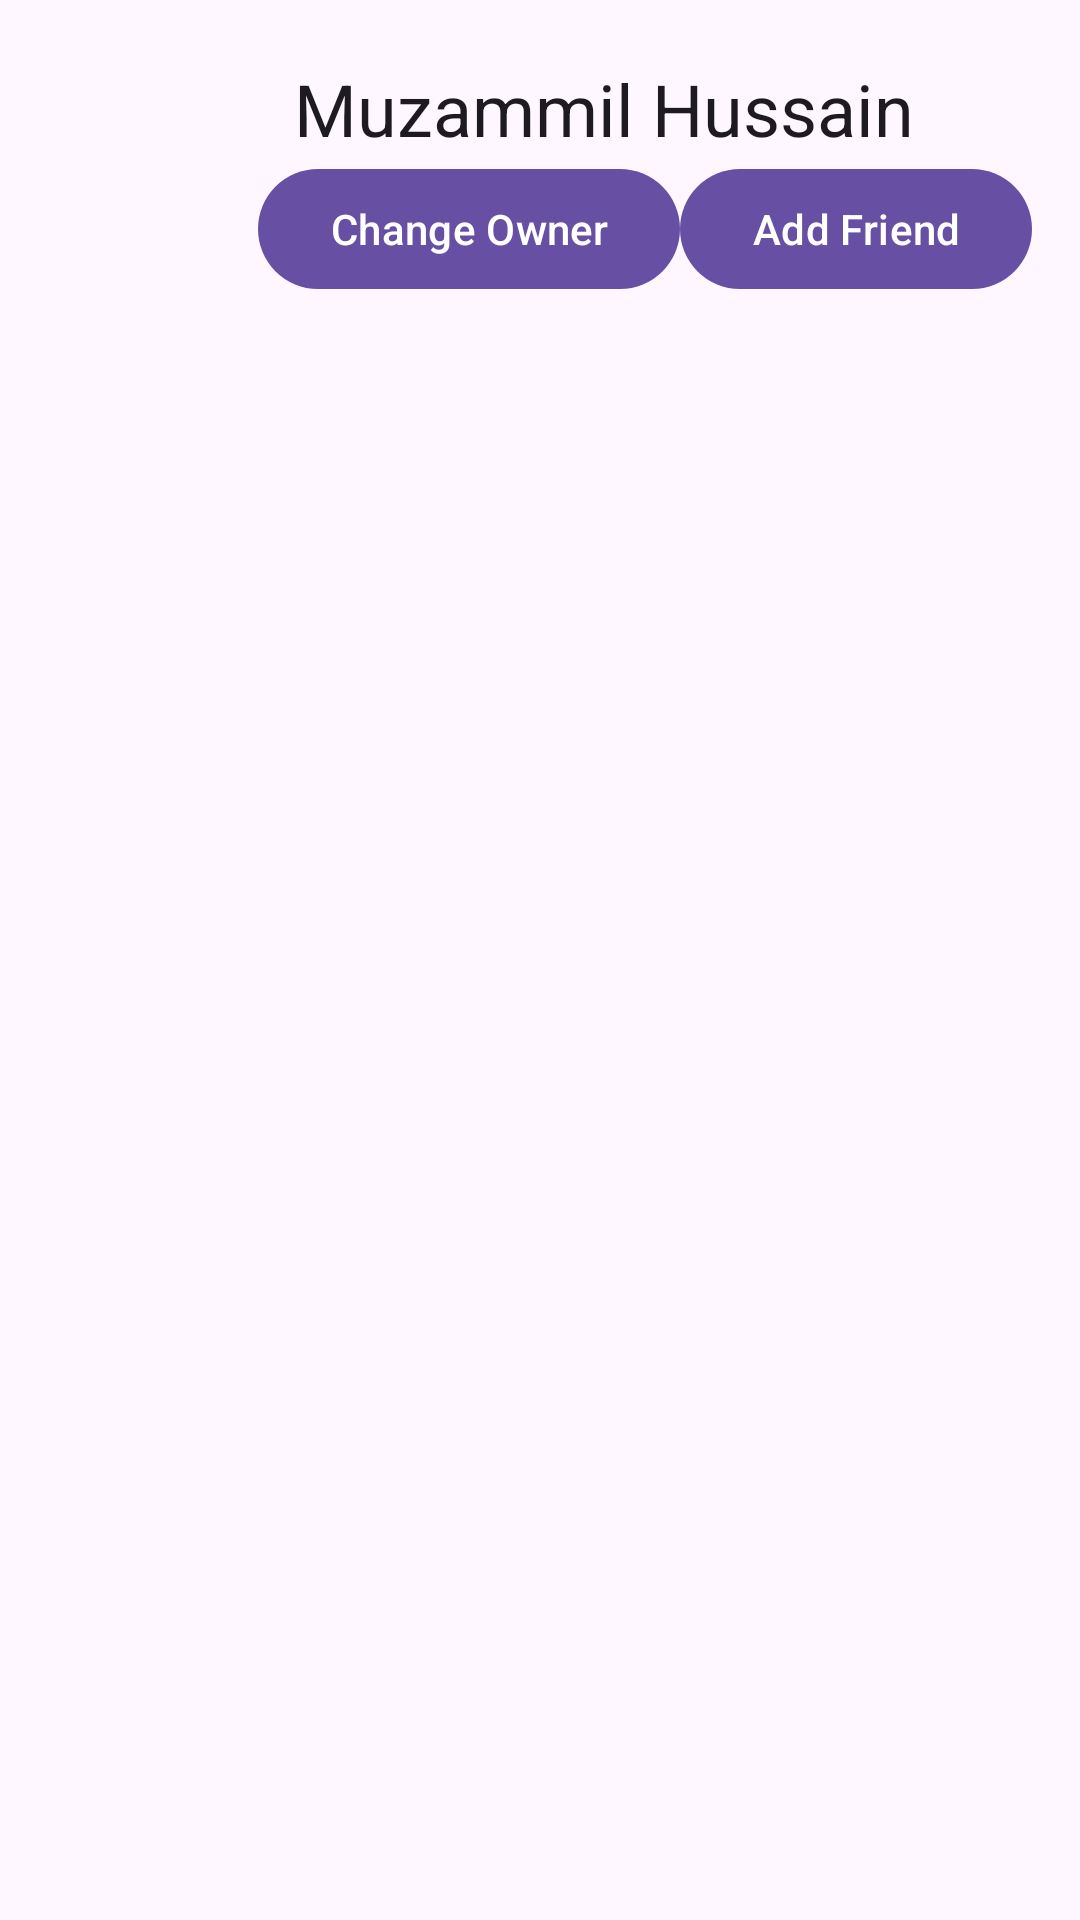

The Android layout XML behind this screen, and the referenced resources:
<!-- AndroidManifest.xml: application theme Theme.Demo -->
<!-- res/layout/fragment_profile.xml -->
<?xml version="1.0" encoding="utf-8"?>
<layout xmlns:android="http://schemas.android.com/apk/res/android"
    xmlns:app="http://schemas.android.com/apk/res-auto"
    xmlns:tools="http://schemas.android.com/tools">

    <data />

    <androidx.constraintlayout.widget.ConstraintLayout
        android:layout_width="match_parent"
        android:layout_height="match_parent"
        android:padding="16dp">


        <androidx.constraintlayout.widget.Guideline
            android:id="@+id/guidelineTop"
            android:layout_width="wrap_content"
            android:layout_height="wrap_content"
            android:orientation="horizontal"
            app:layout_constraintGuide_begin="4dp" />

        <androidx.constraintlayout.widget.Guideline
            android:id="@+id/guidelineBottom"
            android:layout_width="wrap_content"
            android:layout_height="wrap_content"
            android:orientation="horizontal"
            app:layout_constraintGuide_end="4dp" />

        <androidx.constraintlayout.widget.Guideline
            android:id="@+id/guidelineStart"
            android:layout_width="wrap_content"
            android:layout_height="wrap_content"
            android:orientation="vertical"
            app:layout_constraintGuide_begin="4dp" />

        <androidx.constraintlayout.widget.Guideline
            android:id="@+id/guidelineEnd"
            android:layout_width="wrap_content"
            android:layout_height="wrap_content"
            android:orientation="vertical"
            app:layout_constraintGuide_end="4dp" />

        <androidx.constraintlayout.widget.Barrier
            android:id="@+id/barrier"
            android:layout_width="wrap_content"
            android:layout_height="wrap_content"
            app:barrierDirection="bottom"
            app:constraint_referenced_ids="btnChangeProfileData,imageView" />


        <com.google.android.material.imageview.ShapeableImageView
            android:id="@+id/imageView"
            android:layout_width="70dp"
            android:layout_height="70dp"
            app:layout_constraintBottom_toBottomOf="@id/barrier"
            app:layout_constraintStart_toStartOf="@+id/guidelineStart"
            app:layout_constraintTop_toTopOf="@+id/guidelineTop"
            app:shapeAppearance="@style/circleImageView"
            tools:src="@tools:sample/avatars" />

        <TextView
            android:id="@+id/ownerName"
            android:layout_width="0dp"
            android:layout_height="wrap_content"
            android:layout_marginStart="8dp"
            android:text="@string/muzammil_hussain"
            android:textAppearance="@style/TextAppearance.AppCompat.Headline"
            app:layout_constraintEnd_toStartOf="@+id/guidelineEnd"
            app:layout_constraintStart_toEndOf="@+id/imageView"
            app:layout_constraintTop_toTopOf="@+id/guidelineTop"
            tools:text="@tools:sample/full_names" />


        <com.google.android.material.button.MaterialButton
            android:id="@+id/btnChangeProfileData"
            style="@style/ThemeOverlay.Material3.Button.ElevatedButton"
            android:layout_width="wrap_content"
            android:layout_height="wrap_content"
            android:text="@string/change_owner"
            app:layout_constraintEnd_toStartOf="@+id/btnAddNewFriend"
            app:layout_constraintHorizontal_bias="0.5"
            app:layout_constraintStart_toEndOf="@+id/imageView"
            app:layout_constraintTop_toBottomOf="@+id/ownerName" />

        <com.google.android.material.button.MaterialButton
            android:id="@+id/btnAddNewFriend"
            style="@style/ThemeOverlay.Material3.Button.ElevatedButton"
            android:layout_width="wrap_content"
            android:layout_height="wrap_content"
            android:text="@string/add_friend"
            app:layout_constraintEnd_toEndOf="parent"
            app:layout_constraintEnd_toStartOf="@+id/guidelineEnd"
            app:layout_constraintHorizontal_bias="0.5"
            app:layout_constraintStart_toEndOf="@id/btnChangeProfileData"
            app:layout_constraintTop_toBottomOf="@+id/ownerName" />


        <androidx.recyclerview.widget.RecyclerView
            android:id="@+id/recyclerView"
            android:layout_width="0dp"
            android:layout_height="0dp"
            app:layoutManager="androidx.recyclerview.widget.LinearLayoutManager"
            app:layout_constraintBottom_toBottomOf="@id/guidelineBottom"
            app:layout_constraintEnd_toEndOf="@id/guidelineEnd"
            app:layout_constraintStart_toStartOf="@id/guidelineStart"
            app:layout_constraintTop_toBottomOf="@+id/barrier"
            tools:listitem="@layout/item_list" />

    </androidx.constraintlayout.widget.ConstraintLayout>
</layout>
<!-- res/layout/item_list.xml (included above) -->
<?xml version="1.0" encoding="utf-8"?>
<layout xmlns:android="http://schemas.android.com/apk/res/android"
    xmlns:app="http://schemas.android.com/apk/res-auto"
    xmlns:tools="http://schemas.android.com/tools">

    <data />

    <androidx.constraintlayout.widget.ConstraintLayout
        android:layout_width="match_parent"
        android:layout_height="wrap_content"
        android:padding="6dp">

        <ImageView
            android:id="@+id/userImage"
            android:layout_width="50dp"
            android:layout_height="50dp"
            android:contentDescription="@string/app_name"
            android:src="@drawable/ic_person"
            app:layout_constraintBottom_toBottomOf="parent"
            app:layout_constraintStart_toStartOf="parent"
            app:layout_constraintTop_toTopOf="parent" />

        <com.google.android.material.textview.MaterialTextView
            android:id="@+id/lblFriendName"
            android:layout_width="wrap_content"
            android:layout_height="wrap_content"
            android:layout_margin="6dp"
            android:text="@string/name"
            android:textAppearance="@style/TextAppearance.AppCompat.Large"
            android:textStyle="bold"
            app:layout_constraintBaseline_toBaselineOf="@+id/friendName"
            app:layout_constraintEnd_toStartOf="@+id/friendName"
            app:layout_constraintHorizontal_chainStyle="spread_inside"
            app:layout_constraintStart_toEndOf="@+id/userImage" />

        <com.google.android.material.textview.MaterialTextView
            android:id="@+id/lblFriendAge"
            android:layout_width="wrap_content"
            android:layout_height="wrap_content"
            android:layout_margin="6dp"
            android:text="@string/age"
            android:textAppearance="@style/TextAppearance.AppCompat.Medium"
            android:textStyle="bold"
            app:layout_constraintBaseline_toBaselineOf="@+id/friendAge"
            app:layout_constraintEnd_toStartOf="@+id/friendAge"
            app:layout_constraintHorizontal_bias="0.5"
            app:layout_constraintHorizontal_chainStyle="spread_inside"
            app:layout_constraintStart_toEndOf="@+id/userImage" />

        <com.google.android.material.textview.MaterialTextView
            android:id="@+id/friendName"
            android:layout_width="0dp"
            android:layout_height="wrap_content"
            android:ellipsize="end"
            android:lines="1"
            android:textAppearance="@style/TextAppearance.AppCompat.Medium"
            app:layout_constraintBottom_toTopOf="@+id/friendAge"
            app:layout_constraintEnd_toStartOf="@+id/ivDelete"
            app:layout_constraintStart_toEndOf="@+id/lblFriendName"
            app:layout_constraintTop_toTopOf="parent"
            tools:text="@tools:sample/full_names" />

        <com.google.android.material.textview.MaterialTextView
            android:id="@+id/friendAge"
            android:layout_width="0dp"
            android:layout_height="wrap_content"
            android:ellipsize="end"
            android:lines="1"
            android:textAppearance="@style/TextAppearance.AppCompat.Medium"
            app:layout_constraintBottom_toBottomOf="parent"
            app:layout_constraintEnd_toStartOf="@+id/ivDelete"
            app:layout_constraintStart_toEndOf="@+id/lblFriendAge"
            app:layout_constraintTop_toBottomOf="@+id/friendName"
            tools:text="@tools:sample/full_names" />

        <ImageView
            android:id="@+id/ivDelete"
            android:layout_width="wrap_content"
            android:layout_height="wrap_content"
            android:src="@drawable/ic_delete"
            android:importantForAccessibility="no"
            app:layout_constraintBottom_toBottomOf="parent"
            app:layout_constraintEnd_toEndOf="parent"
            app:layout_constraintTop_toTopOf="parent" />

    </androidx.constraintlayout.widget.ConstraintLayout>
</layout>
<!-- resources referenced by this layout -->
<resources>
  <string name="add_friend">Add Friend</string>
  <string name="age">Age:</string>
  <string name="app_name">Demo App</string>
  <string name="change_owner">Change Owner</string>
  <string name="muzammil_hussain">Muzammil Hussain</string>
  <string name="name">Name:</string>
  <style name="circleImageView" parent="">
          <item name="cornerFamily">rounded</item>
          <item name="cornerSize">50%</item>
      </style>
  <style name="Theme.Demo" parent="Base.Theme.Demo" />
  <style name="Base.Theme.Demo" parent="Theme.Material3.DayNight.NoActionBar">
          
          
      </style>
</resources>
